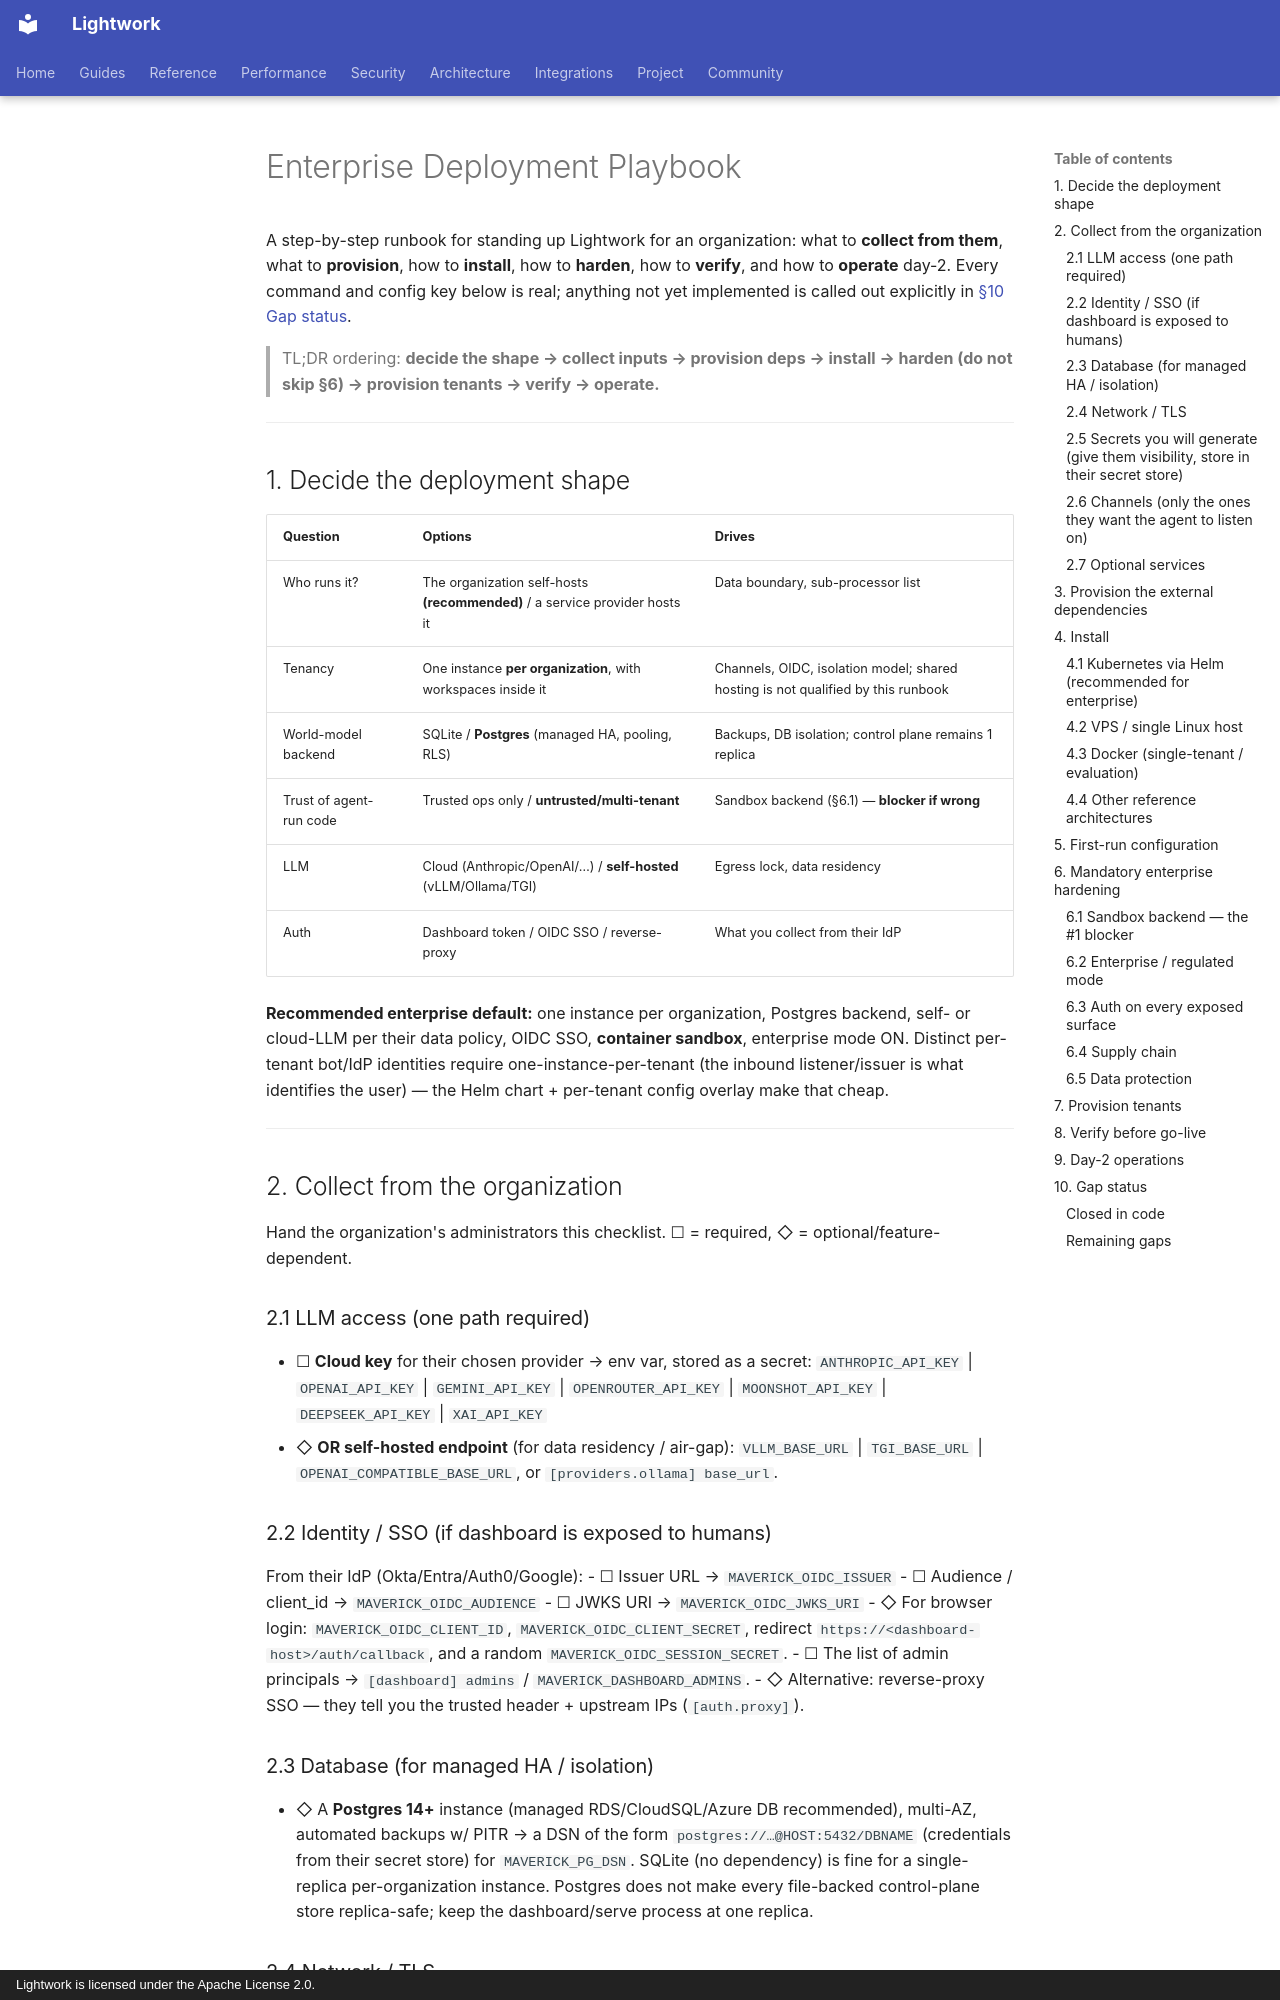

repository: Daybreak-AI-Labs/Lightwork · page: enterprise/deployment-playbook/index.html · generator: mkdocs · copyright: Lightwork is licensed under the Apache License 2.0.

# Enterprise Deployment Playbook

A step-by-step runbook for standing up Lightwork for an organization:
what to **collect from them**, what to **provision**, how to **install**, how to
**harden**, how to **verify**, and how to **operate** day-2. Every command and
config key below is real; anything not yet implemented is called out explicitly
in [§10 Gap status](#10-gap-status).

> TL;DR ordering: **decide the shape → collect inputs → provision deps →
> install → harden (do not skip §6) → provision tenants → verify → operate.**

---

## 1. Decide the deployment shape

| Question | Options | Drives |
|---|---|---|
| Who runs it? | The organization self-hosts **(recommended)** / a service provider hosts it | Data boundary, sub-processor list |
| Tenancy | One instance **per organization**, with workspaces inside it | Channels, OIDC, isolation model; shared hosting is not qualified by this runbook |
| World-model backend | SQLite / **Postgres** (managed HA, pooling, RLS) | Backups, DB isolation; control plane remains 1 replica |
| Trust of agent-run code | Trusted ops only / **untrusted/multi-tenant** | Sandbox backend (§6.1) — **blocker if wrong** |
| LLM | Cloud (Anthropic/OpenAI/…) / **self-hosted** (vLLM/Ollama/TGI) | Egress lock, data residency |
| Auth | Dashboard token / OIDC SSO / reverse-proxy | What you collect from their IdP |

**Recommended enterprise default:** one instance per organization, Postgres backend,
self- or cloud-LLM per their data policy, OIDC SSO, **container sandbox**,
enterprise mode ON. Distinct per-tenant bot/IdP identities require
one-instance-per-tenant (the inbound listener/issuer is what identifies the
user) — the Helm chart + per-tenant config overlay make that cheap.

---

## 2. Collect from the organization

Hand the organization's administrators this checklist. ☐ = required, ◇ = optional/feature-dependent.

### 2.1 LLM access (one path required)
- ☐ **Cloud key** for their chosen provider → env var, stored as a secret:
  `ANTHROPIC_API_KEY` | `OPENAI_API_KEY` | `GEMINI_API_KEY` | `OPENROUTER_API_KEY`
  | `MOONSHOT_API_KEY` | `DEEPSEEK_API_KEY` | `XAI_API_KEY`
- ◇ **OR self-hosted endpoint** (for data residency / air-gap):
  `VLLM_BASE_URL` | `TGI_BASE_URL` | `OPENAI_COMPATIBLE_BASE_URL`, or
  `[providers.ollama] base_url`.

### 2.2 Identity / SSO (if dashboard is exposed to humans)
From their IdP (Okta/Entra/Auth0/Google):
- ☐ Issuer URL → `MAVERICK_OIDC_ISSUER`
- ☐ Audience / client_id → `MAVERICK_OIDC_AUDIENCE`
- ☐ JWKS URI → `MAVERICK_OIDC_JWKS_URI`
- ◇ For browser login: `MAVERICK_OIDC_CLIENT_ID`, `MAVERICK_OIDC_CLIENT_SECRET`,
  redirect `https://<dashboard-host>/auth/callback`, and a random
  `MAVERICK_OIDC_SESSION_SECRET`.
- ☐ The list of admin principals → `[dashboard] admins` / `MAVERICK_DASHBOARD_ADMINS`.
- ◇ Alternative: reverse-proxy SSO — they tell you the trusted header + upstream IPs (`[auth.proxy]`).

### 2.3 Database (for managed HA / isolation)
- ◇ A **Postgres 14+** instance (managed RDS/CloudSQL/Azure DB recommended),
  multi-AZ, automated backups w/ PITR → a DSN of the form
  `postgres://…@HOST:5432/DBNAME` (credentials from their secret store) for
  `MAVERICK_PG_DSN`. SQLite (no dependency) is fine for a single-replica
  per-organization instance. Postgres does not make every file-backed control-plane
  store replica-safe; keep the dashboard/serve process at one replica.

### 2.4 Network / TLS
- ☐ A **DNS hostname** for the dashboard (e.g. `maverick.example.com`).
- ☐ **TLS certificate** (their cert, or cert-manager/Let's Encrypt). TLS is
  terminated at their ingress/reverse proxy — Lightwork assumes HTTPS in front.
